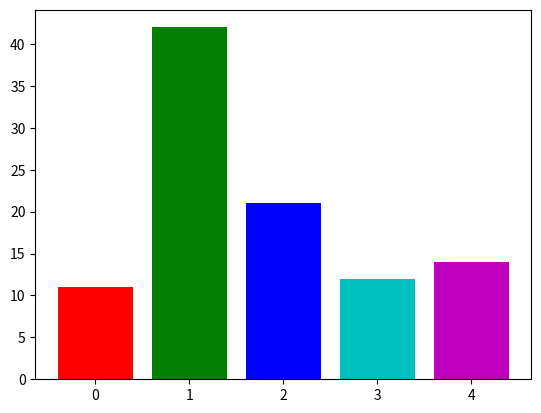

This chart was generated by the following Python code: (Note: this script raises an exception after producing the figure.)
import matplotlib.pyplot as plt
import numpy as np
from scipy.stats import norm

values = [11,42,21,12,14]
colors = ['r','g','b','c','m']

plt.bar(range(0,5),values,color=colors)
plt.savefig("./matplot/plots/bar.png",format="png")